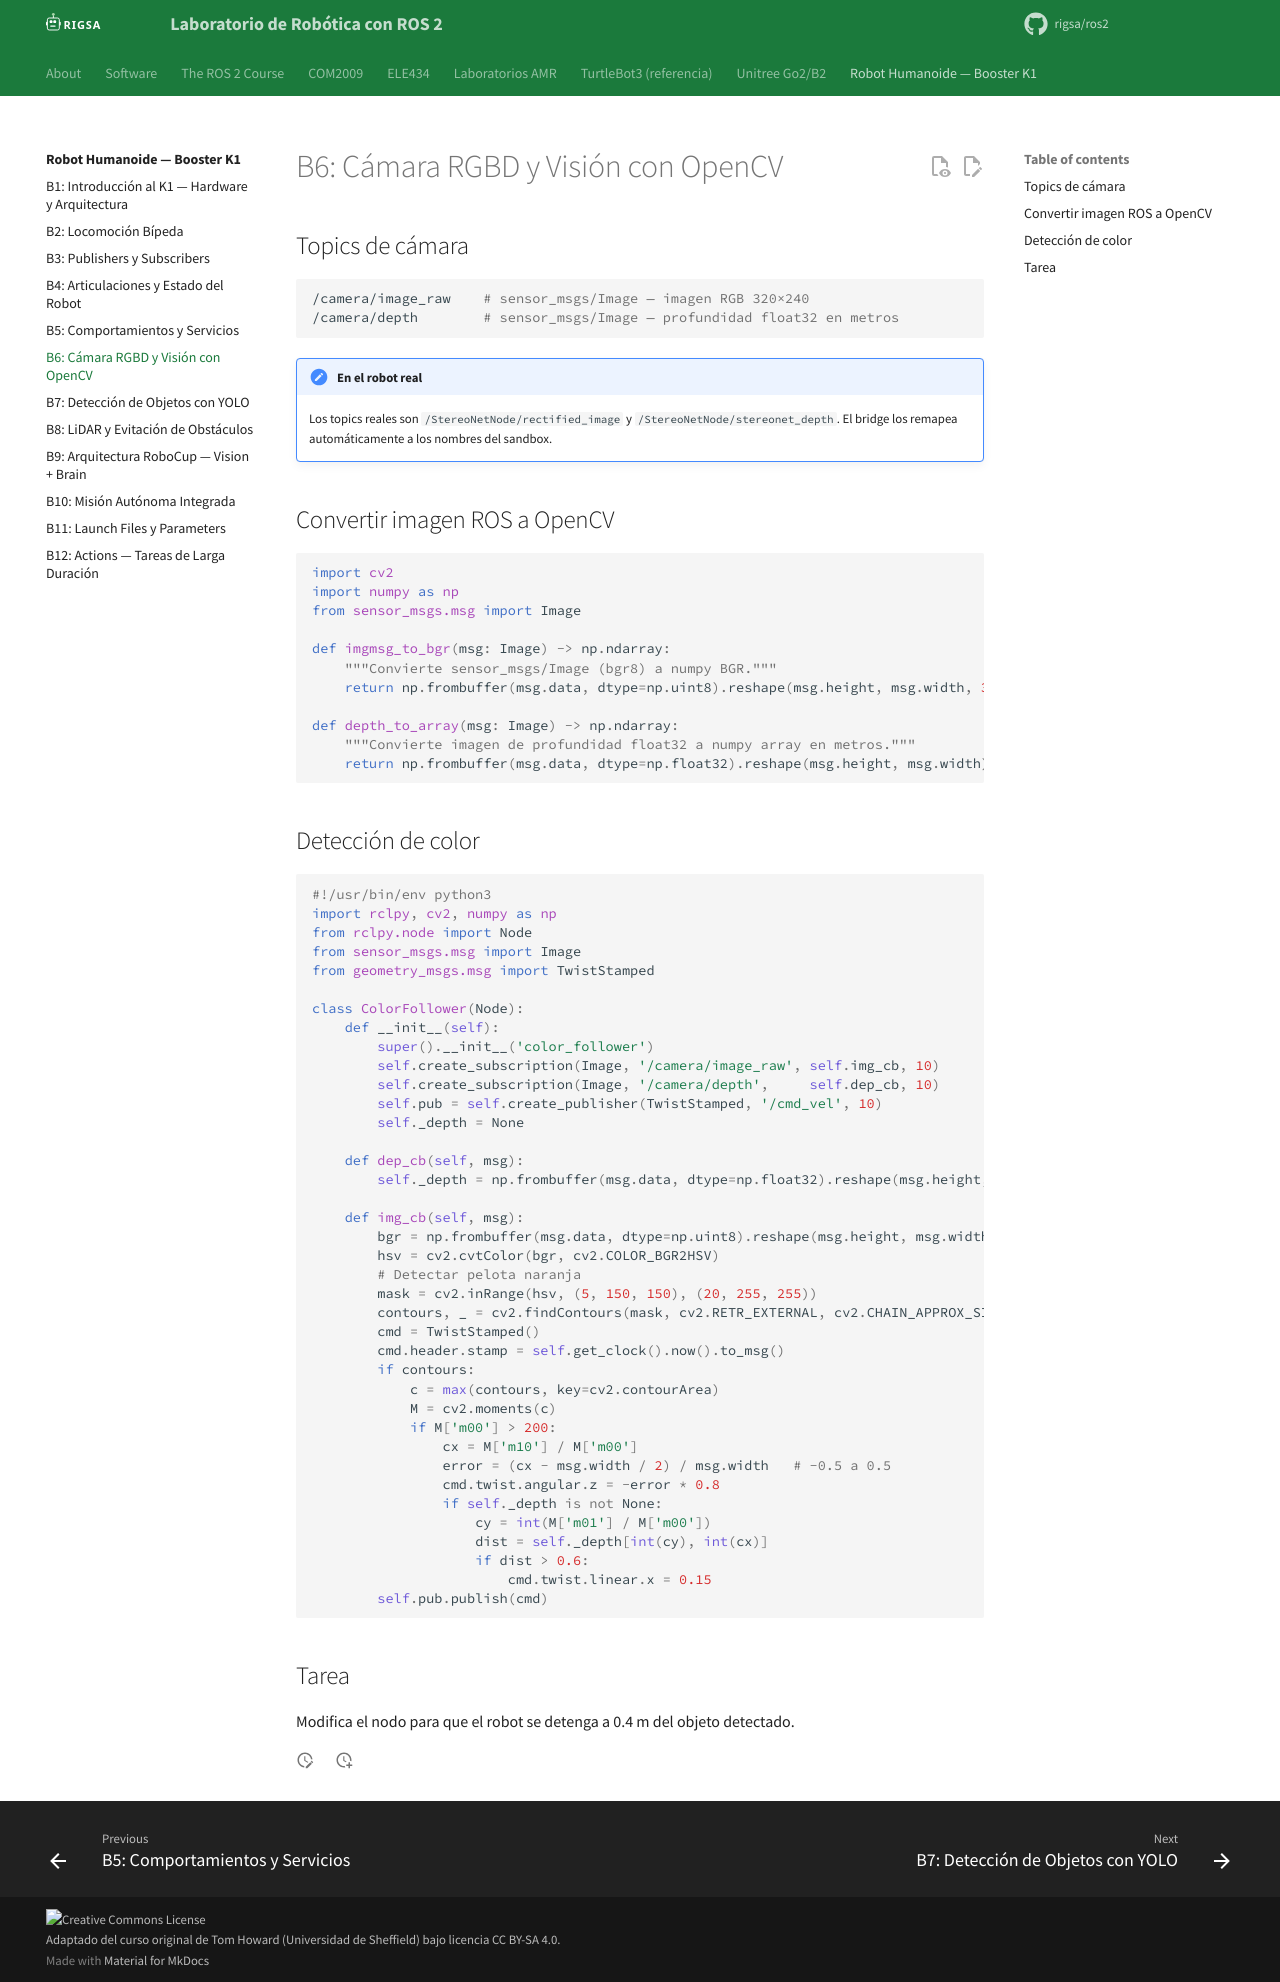

repository: rigsa/ros2 · page: booster/b6-camara/index.html · generator: mkdocs

---
title: "B6: Cámara RGBD y Visión con OpenCV"
description: "Usa la cámara estéreo del K1 para detección de color y aproximación a objetos."
---

# B6: Cámara RGBD y Visión con OpenCV

## Topics de cámara

```bash
/camera/image_raw    # sensor_msgs/Image — imagen RGB 320×240
/camera/depth        # sensor_msgs/Image — profundidad float32 en metros
```

!!! note "En el robot real"
    Los topics reales son `/StereoNetNode/rectified_image` y `/StereoNetNode/stereonet_depth`.
    El bridge los remapea automáticamente a los nombres del sandbox.

## Convertir imagen ROS a OpenCV

```python
import cv2
import numpy as np
from sensor_msgs.msg import Image

def imgmsg_to_bgr(msg: Image) -> np.ndarray:
    """Convierte sensor_msgs/Image (bgr8) a numpy BGR."""
    return np.frombuffer(msg.data, dtype=np.uint8).reshape(msg.height, msg.width, 3)

def depth_to_array(msg: Image) -> np.ndarray:
    """Convierte imagen de profundidad float32 a numpy array en metros."""
    return np.frombuffer(msg.data, dtype=np.float32).reshape(msg.height, msg.width)
```

## Detección de color

```python
#!/usr/bin/env python3
import rclpy, cv2, numpy as np
from rclpy.node import Node
from sensor_msgs.msg import Image
from geometry_msgs.msg import TwistStamped

class ColorFollower(Node):
    def __init__(self):
        super().__init__('color_follower')
        self.create_subscription(Image, '/camera/image_raw', self.img_cb, 10)
        self.create_subscription(Image, '/camera/depth',     self.dep_cb, 10)
        self.pub = self.create_publisher(TwistStamped, '/cmd_vel', 10)
        self._depth = None

    def dep_cb(self, msg):
        self._depth = np.frombuffer(msg.data, dtype=np.float32).reshape(msg.height, msg.width)

    def img_cb(self, msg):
        bgr = np.frombuffer(msg.data, dtype=np.uint8).reshape(msg.height, msg.width, 3)
        hsv = cv2.cvtColor(bgr, cv2.COLOR_BGR2HSV)
        # Detectar pelota naranja
        mask = cv2.inRange(hsv, (5, 150, 150), (20, 255, 255))
        contours, _ = cv2.findContours(mask, cv2.RETR_EXTERNAL, cv2.CHAIN_APPROX_SIMPLE)
        cmd = TwistStamped()
        cmd.header.stamp = self.get_clock().now().to_msg()
        if contours:
            c = max(contours, key=cv2.contourArea)
            M = cv2.moments(c)
            if M['m00'] > 200:
                cx = M['m10'] / M['m00']
                error = (cx - msg.width / 2) / msg.width   # -0.5 a 0.5
                cmd.twist.angular.z = -error * 0.8
                if self._depth is not None:
                    cy = int(M['m01'] / M['m00'])
                    dist = self._depth[int(cy), int(cx)]
                    if dist > 0.6:
                        cmd.twist.linear.x = 0.15
        self.pub.publish(cmd)
```

## Tarea

Modifica el nodo para que el robot se detenga a 0.4 m del objeto detectado.
